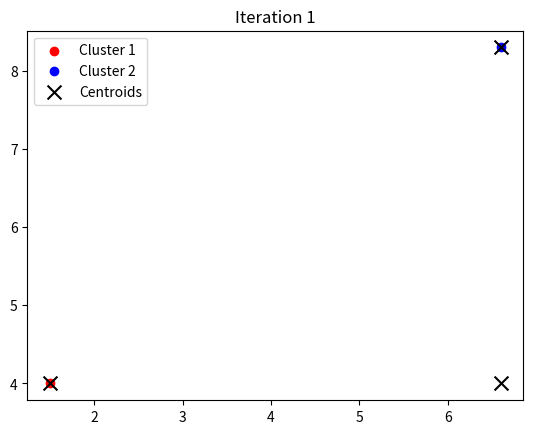
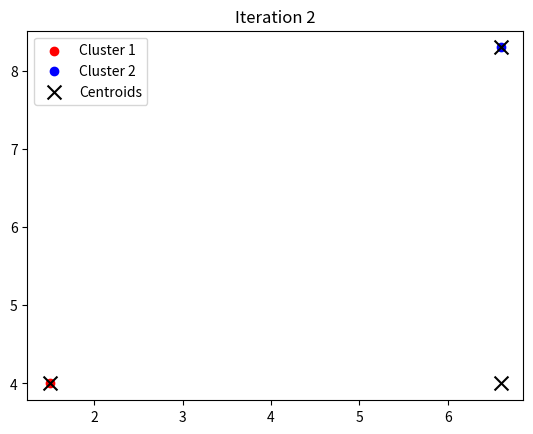
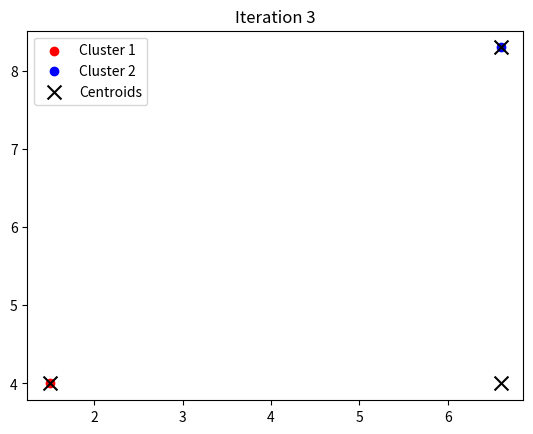
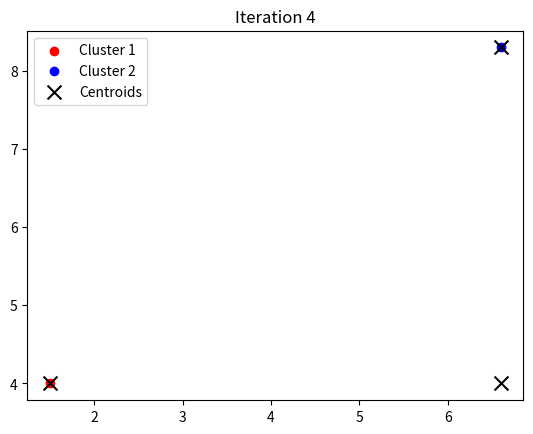
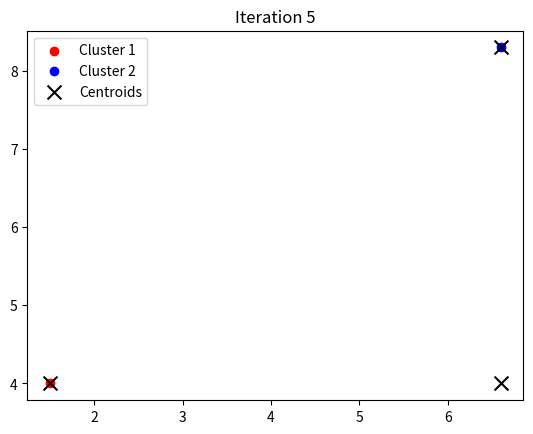
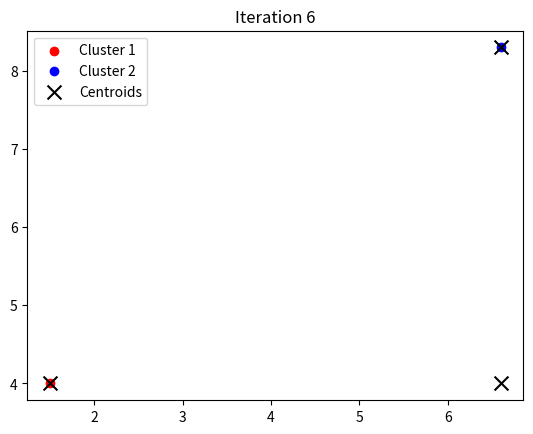
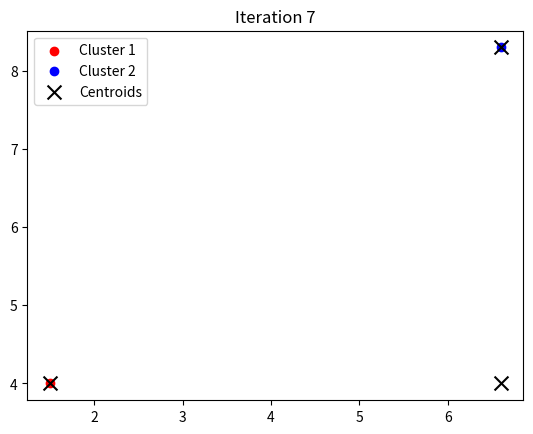
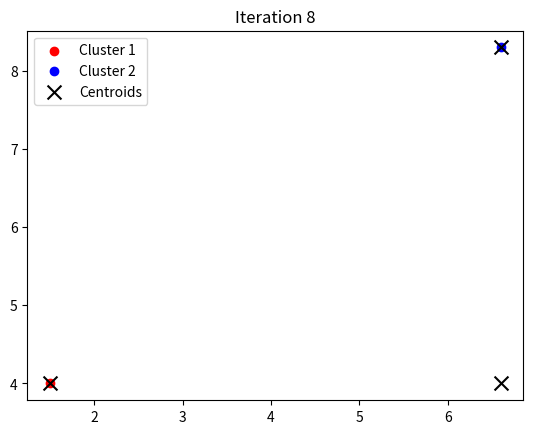
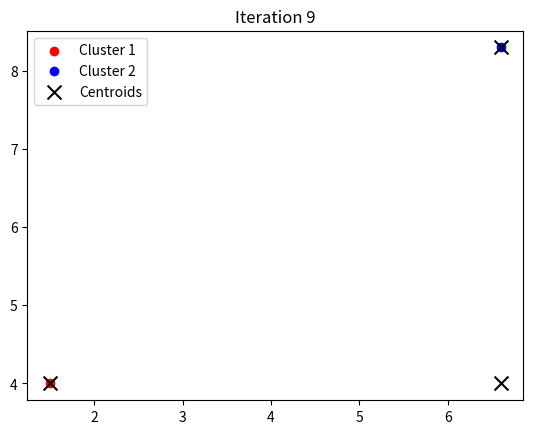
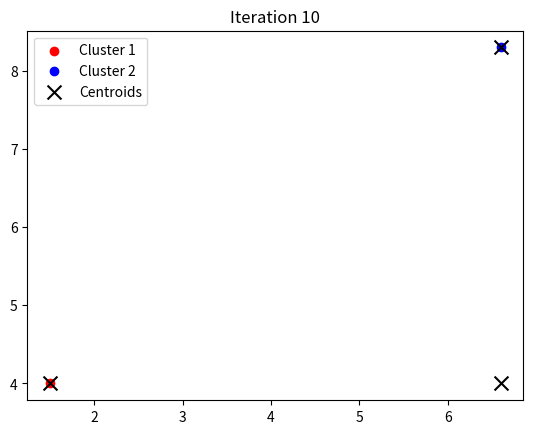

Write Python code to recreate these figures, in order.
import numpy as np
import matplotlib.pyplot as plt

# Define the data set
data = np.array([[1.5, 4], [6.6, 8.3], [6.6, 4]])

# Define the initial centroids
centroids = np.array([[1.5, 4], [6.6, 8.3], [6.6, 4]])

# Define the number of iterations
num_iters = 10

# Define the number of clusters
k = 2

# Define the least squares assignment function
def least_squares_assignment(data, centroids):
    distances = np.sqrt(((data - centroids[:, np.newaxis])**2).sum(axis=2))
    return np.argmin(distances, axis=0)

# Initialize a list to store the TD2 values for each iteration
td2_values = []

# Perform k-means algorithm for num_iters iterations
for i in range(num_iters):
    # Assign each data point to the closest centroid
    assignments = least_squares_assignment(data, centroids)

    # Update the centroids as the mean of the data points in each cluster
    for j in range(k):
        centroids[j] = np.mean(data[assignments == j], axis=0)

    # Compute the TD2 value
    td2 = np.sum((data - centroids[assignments])**2)
    td2_values.append(td2)

    # Plot the current state of the clustering
    colors = ['r', 'b', 'g']
    plt.figure()
    for j in range(k):
        plt.scatter(data[assignments == j, 0], data[assignments == j, 1], c=colors[j], label='Cluster {}'.format(j+1))
    plt.scatter(centroids[:, 0], centroids[:, 1], c='k', marker='x', s=100, label='Centroids')
    plt.legend()
    plt.title('Iteration {}'.format(i+1))
    # plt.show()

# Print the final TD2 value
print('Final TD2 value:', td2_values[-1])